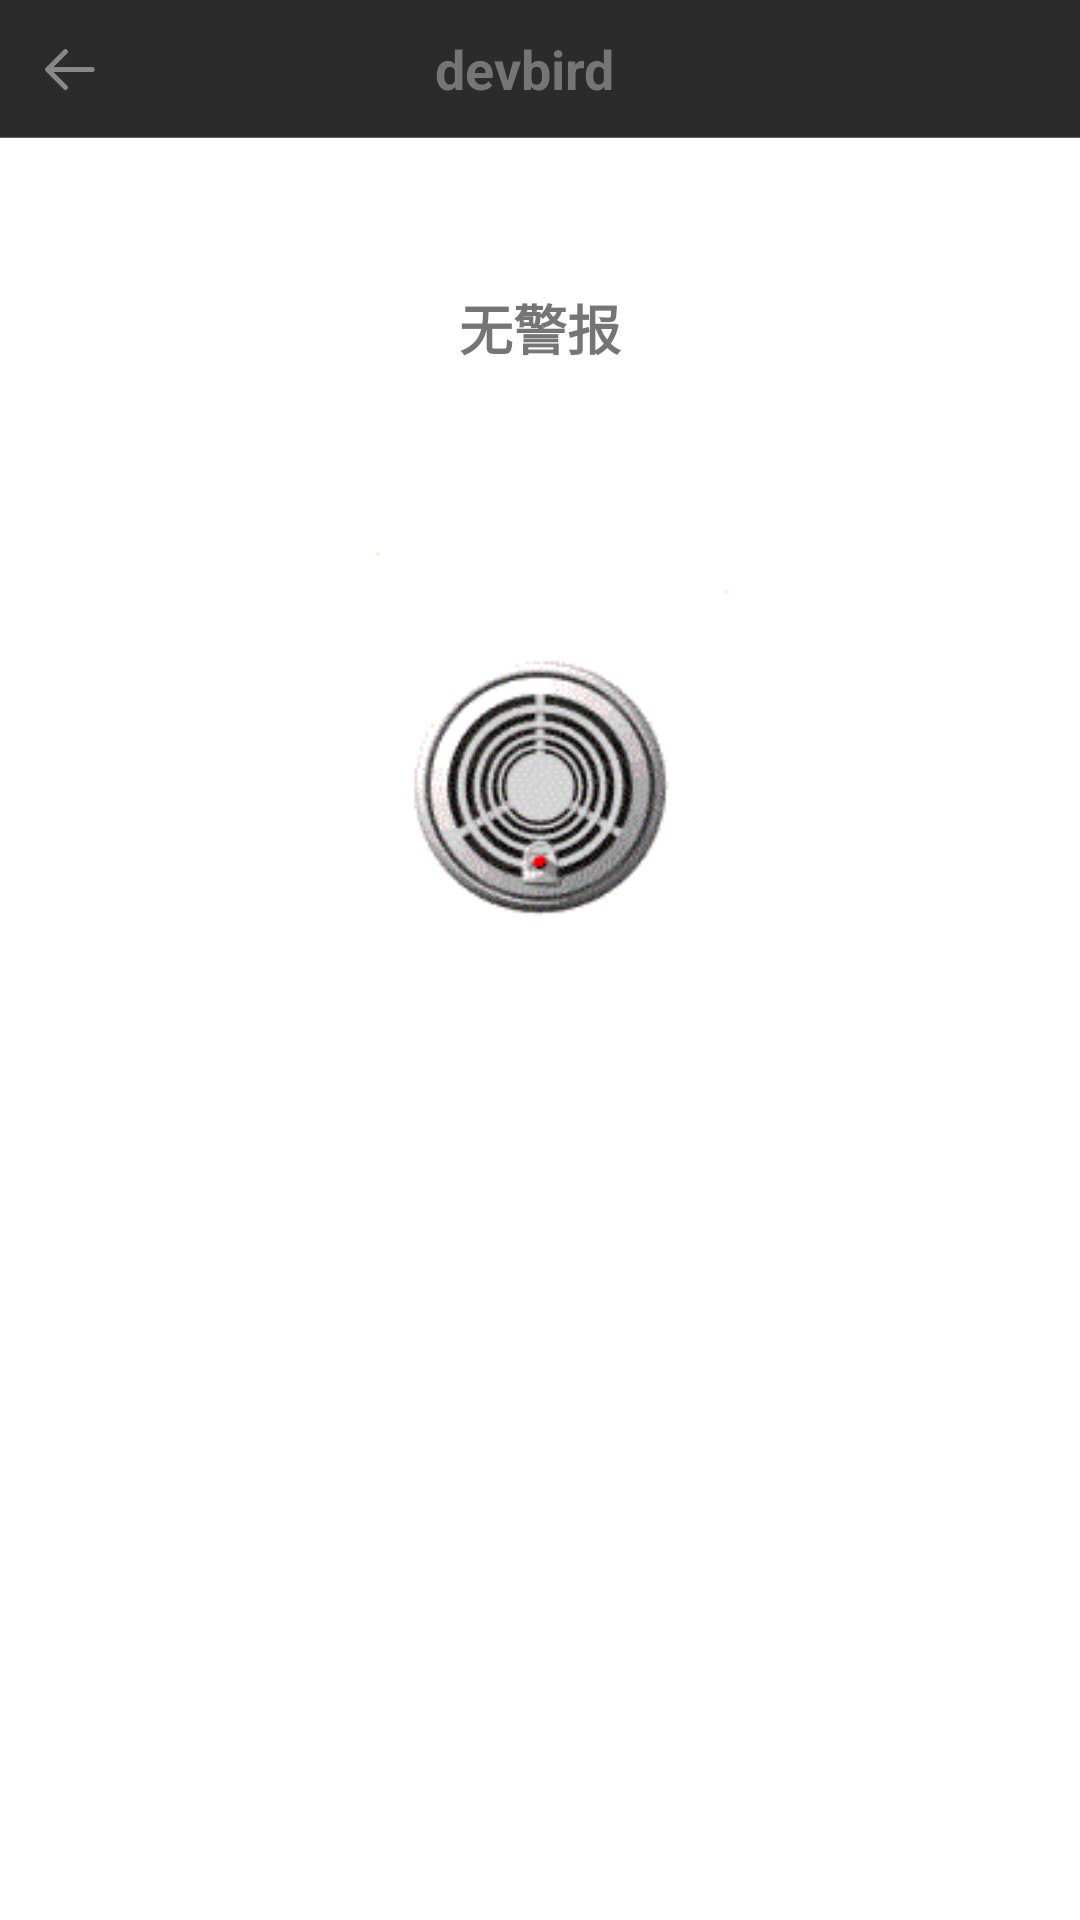

Layout XML and referenced resources for this Android screen:
<!-- AndroidManifest.xml: application theme MyMaterialTheme -->
<!-- res/layout/act_gd.xml -->
<?xml version="1.0" encoding="utf-8"?>
<LinearLayout xmlns:android="http://schemas.android.com/apk/res/android"
              android:layout_width="match_parent"
              android:layout_height="match_parent"
              android:background="@color/white"
              android:orientation="vertical">

    <include layout="@layout/layout_kz_titlebar"/>

    <TextView
        android:id="@+id/bj_state"
        android:layout_width="match_parent"
        android:layout_height="wrap_content"
        android:layout_marginTop="50dp"
        android:gravity="center"
        android:text="无警报"
        android:textSize="@dimen/textSize_5"
        android:textStyle="bold"/>


    <ImageView
        android:id="@+id/bj_img"
        android:layout_width="200dp"
        android:layout_height="200dp"
        android:layout_gravity="center_horizontal"
        android:layout_marginTop="40dp"
        android:src="@drawable/bj_animation"/>


</LinearLayout>
<!-- res/layout/layout_kz_titlebar.xml (included above) -->
<?xml version="1.0" encoding="utf-8"?>
<RelativeLayout xmlns:android="http://schemas.android.com/apk/res/android"
    android:id="@+id/title_root"
    android:layout_width="fill_parent"
    android:layout_height="@dimen/titlebar_height"
    android:background="@color/colorPrimary">

    <LinearLayout
        android:id="@+id/titlebar_navigation"
        android:layout_width="@dimen/titlebar_height"
        android:orientation="horizontal"
        android:layout_height="match_parent"
        android:background="@drawable/press_selector"
        android:gravity="center">

        <ImageView
            android:layout_width="20dp"
            android:layout_height="20dp"
            android:scaleType="fitCenter"
            android:src="@mipmap/zw_icon_back" />
    </LinearLayout>



    <View
        android:id="@+id/titlebar_separate_line"
        android:layout_width="fill_parent"
        android:layout_height="1px"
        android:layout_alignParentBottom="true"
        android:background="@color/gray_700" />

    <TextView
        android:id="@+id/titlebar_navigation_title"
        android:layout_width="wrap_content"
        android:layout_height="fill_parent"
        android:layout_centerInParent="true"
        android:ellipsize="end"
        android:gravity="center_vertical"
        android:maxLength="17"
        android:paddingRight="10.0dip"
        android:singleLine="true"
        android:text="devbird"
        android:textColor="@color/gray_600"
        android:textSize="@dimen/textSize_5"
        android:textStyle="bold" />
</RelativeLayout>
<!-- resources referenced by this layout -->
<resources>
  <color name="colorPrimary">#2b2b2b</color>
  <color name="gray_600">#757575</color>
  <color name="gray_700">#616161</color>
  <color name="white">#FFFFFF</color>
  <dimen name="textSize_5">18sp</dimen>
  <dimen name="titlebar_height">46.0dip</dimen>
  <!-- drawable bj_animation (drawable) -->
  <?xml version="1.0" encoding="utf-8"?>
  <animation-list xmlns:android="http://schemas.android.com/apk/res/android">
  
      <item
          android:drawable="@mipmap/bj_normal"
          android:duration="100"/>
      <item
          android:drawable="@mipmap/bj_alarm"
          android:duration="100"/>
  
  </animation-list>
  <!-- drawable press_selector (drawable) -->
  <?xml version="1.0" encoding="utf-8"?>
  <selector xmlns:android="http://schemas.android.com/apk/res/android">
  
      <item android:drawable="@color/gray_500" android:state_pressed="true" />
      <item android:drawable="@color/colorPrimary" />
  </selector>
  <!-- mipmap zw_icon_back: png bitmap (mipmap-hdpi, 371 bytes) -->
  <style name="MyMaterialTheme" parent="MyMaterialTheme.Base">
  
      </style>
  <color name="gray_500">#9E9E9E</color>
  <style name="MyMaterialTheme.Base" parent="Theme.AppCompat.Light.NoActionBar">
          
          <item name="windowNoTitle">true</item>
          <item name="windowActionBar">false</item>
          <item name="colorPrimary">@color/colorPrimary</item>
          <item name="colorPrimaryDark">@color/colorPrimaryDark</item>
          <item name="colorAccent">@color/colorAccent</item>
          
          <item name="drawerArrowStyle">@style/AppTheme.DrawerArrowToggle</item>
      </style>
  <color name="colorPrimaryDark">#212121</color>
  <color name="colorAccent">#9E9E9E</color>
  <style name="AppTheme.DrawerArrowToggle" parent="Base.Widget.AppCompat.DrawerArrowToggle">
          <item name="color">@android:color/white</item>
      </style>
</resources>
